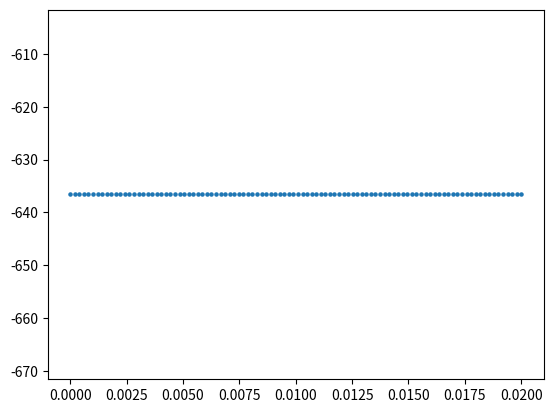

This chart was generated by the following Python code: (Note: this script raises an exception after producing the figure.)
import numpy as np
from numpy import *
import matplotlib.pyplot as plt
from time import time
#from scipy.integrate import quad

###################################################################################################################
##パラメータの調整
N = 500
V, t, mu, gu, n0, n1, n2, n3, nscf =1.5, 1 , 0, 1, 5, 1, 1, 100, 2000  # 7.525 #9.21
n_search, error, check_gap =100, 1e-10, 1e-6
qs     = np.linspace(0.0,0.002,n0)         #(np.pi/a)
Bs     = np.linspace(0.0,0.0,n1)          #np.linspace(0,0.08,n1)
kBTs   = np.linspace(0.001,1,n2)
deltas = np.linspace(0, 0.02, n3)

#index of q by which calculating extended GL
i_q = 2

###################################################################################################################
## gap_eq をdef
def e_k_spin(k1, k2, k3, q, y, B): 
    return 2*t*(np.cos((k1+(q/2)*np.pi))) - mu + y * 1/2 * gu * B

def e_k_s(k1, k2, k3, q, B):
    return (e_k_spin(k1, k2, k3, q, 1, B) + e_k_spin(-1*k1, -1*k2, -1*k3, q, -1, B))/2

def e_k_a(k1, k2, k3, q, B):
    return (e_k_spin(k1, k2, k3, q, 1, B) - e_k_spin(-1*k1, -1*k2, -1*k3, q, -1, B))/2

def E_k_q(k1, k2, k3, gap, q, B):
    return np.sqrt(e_k_s(k1, k2, k3, q, B)**2 + gap**2)

def E_k_q_s(k1, k2, k3, gap, q, y, B):
    return E_k_q(k1, k2, k3, gap, q, B) + y * e_k_a(k1, k2, k3, q, B)

def Fermi(beta, E):
    #return  1 / (np.exp(beta*E) + 1 )
    return (1 - np.tanh(beta*E/2)) /2

def func(k1, k2, k3, gap, q, B): 
    return gap*(1-Fermi(beta, E_k_q_s(k1, k2, k3, gap, q, -1, B))-Fermi(beta, E_k_q_s(k1, k2, k3, gap, q, 1, B)))/(2*E_k_q(k1, k2, k3, gap, q, B))

def rhs(gap, q, B):
    k1 = -1 * np.pi + 2 * arange(N) * np.pi / (N)
    kx = k1
    ky, kz = 1, 1
    f = func(kx, ky, kz, gap, q, B)
    return (V / (N)) * sum(f)

###################################################################################################################
#free energy の定義
def Fn():
    return F1(0,0) + F0(0,0) + Fc(0)

def F1(qs,ans_q):
    y = -1 + 2 * arange(2)
    k1 = -1 * np.pi + 2 * arange(N) * np.pi / (N)
    kx, y = meshgrid(k1, y, indexing='ij')
    ky, kz = 1, 1
    g = log(1+exp(-1*beta*E_k_q_s(kx, ky, kz, ans_q, qs, y, Bs[0])))
    return -1*(1/beta) * sum(g)

def F0(qs,ans_q):
    k1 = -1 * np.pi + 2 * arange(N) * np.pi / (N)
    kx = k1
    ky, kz = 1, 1
    f = e_k_spin(-1*kx, -1*ky, -1*kz, qs,-1, Bs[0]) - E_k_q_s(kx, ky, kz, ans_q, qs, -1, Bs[0])
    return sum(f)

def Fc(ans_q):
    return(N)*(ans_q**2)/V

def free_energy(qs,ans_q):
    return F1(qs,ans_q) + F0(qs,ans_q) + Fc(ans_q) -Fn()#  

###################################################################################################################
## def for finding the coefficients of extended GL free energy
def calculate_a_1(x_1, y_1):
    return 2 * y_1/(x_1)**2
def calculate_a(x_1, y_1, T_1, T, Tc):
    p = (1-T/Tc)/(1-T_1/Tc)
    return 2 * y_1/(x_1)**2 * p
def calculate_b(x_1, y_1):
    return -1 * y_1/(x_1)**4
def calculate_d(x_1, y_1, x_2, y_2, q):
    a = 2 * y_1/(x_1)**2
    d = 2 * y_2/(x_2)**2
    return (d-a)/(q*pi)**2
def calculate_e(x_1, y_1, x_2, y_2, q):
    b = -1 * y_1/(x_1)**4
    e = -1 * y_2/(x_2)**4
    return (e-b)/(q*pi)**2

###################################################################################################################
## def for finding the coefficients of extended GL free energy
def extende_GL(a, b, d, e, q, delta):
    return a*delta**2 + b*delta**4 \
                      + d*q**2*delta**2 + e*q**2*delta**4


###################################################################################################################
##ギャップの逐次計算
ans= []
for h in range(n0):
    ans0 = []
    for i in range(n1):
        ans1 = []
        for j in range(n2): # それぞれの温度で秩序パラメータを計算
            beta, d0= 1/kBTs[j], 100.0
            for k in range(nscf): # 収束するまで最大1000回ループ
                d1 = rhs(d0, qs[h], Bs[i]) 
                if abs(d1-d0) < 1e-10: break # 収束チェック
                d0 = d1
            ans1.append([d0, abs(d1-d0), k])
        ans0.append(ans1)
    ans.append(ans0)
ans = np.array(ans)

###################################################################################################################
#free energy の計算
kBT = kBTs[0]
beta = 1/kBT
B = Bs[0]
ans_F = []
ans_F.append(free_energy(qs[0], ans[0,0,0,0]))
ans_F.append(free_energy(qs[i_q], ans[i_q,0,0,0]))
ans_F = np.array(ans_F)

###################################################################################################################
## find the coefficients of extended GL free energy
a_1 = calculate_a_1(ans[0,0,0,0], ans_F[0])
b = calculate_b(ans[0,0,0,0], ans_F[0])
d = calculate_d(ans[0,0,0,0], ans_F[0], ans[i_q,0,0,0], ans_F[1], qs[i_q])
e = calculate_e(ans[0,0,0,0], ans_F[0], ans[i_q,0,0,0], ans_F[1], qs[i_q])

###################################################################################################################
##calculate_freeenergy
f, extended_GL = [], []
for i in range(n0):
    f_1, extended_GL_1 = [], []
    for j in range(n3):
        f_temp = Fn()
        f_1.append(f_temp)
        extended_GL_temp = extende_GL(a_1, b, d, e, qs[i],deltas[j])
        extended_GL_1.append(extended_GL_temp)
    f.append(f_1)
    extended_GL.append(extended_GL_1)
f = np.array(f)
extended_GL = np.array(extended_GL)


########################################################################################################################
#plot the figure of comparing free energy to extended GL
for i in range(n0):

    plt.scatter(deltas, f[i,:], 5)
    #plt.scatter(deltas, extended_GL[i,:], 5)
    plt.savefig("figure/"+ str(qs[i]) + ".png")
    plt.clf()

###################################
##output
for i in range(n0):
    file = open("output/"+ str(qs[i]), "w")
    file.write("##delta---free_energy---extended_GL" + "\n")
    for j in range (n3):
        file.write(str(deltas[j]) + " " + str(f[i,j]) + " " + str(extended_GL[i,j]) + "\n")
    file.close()
